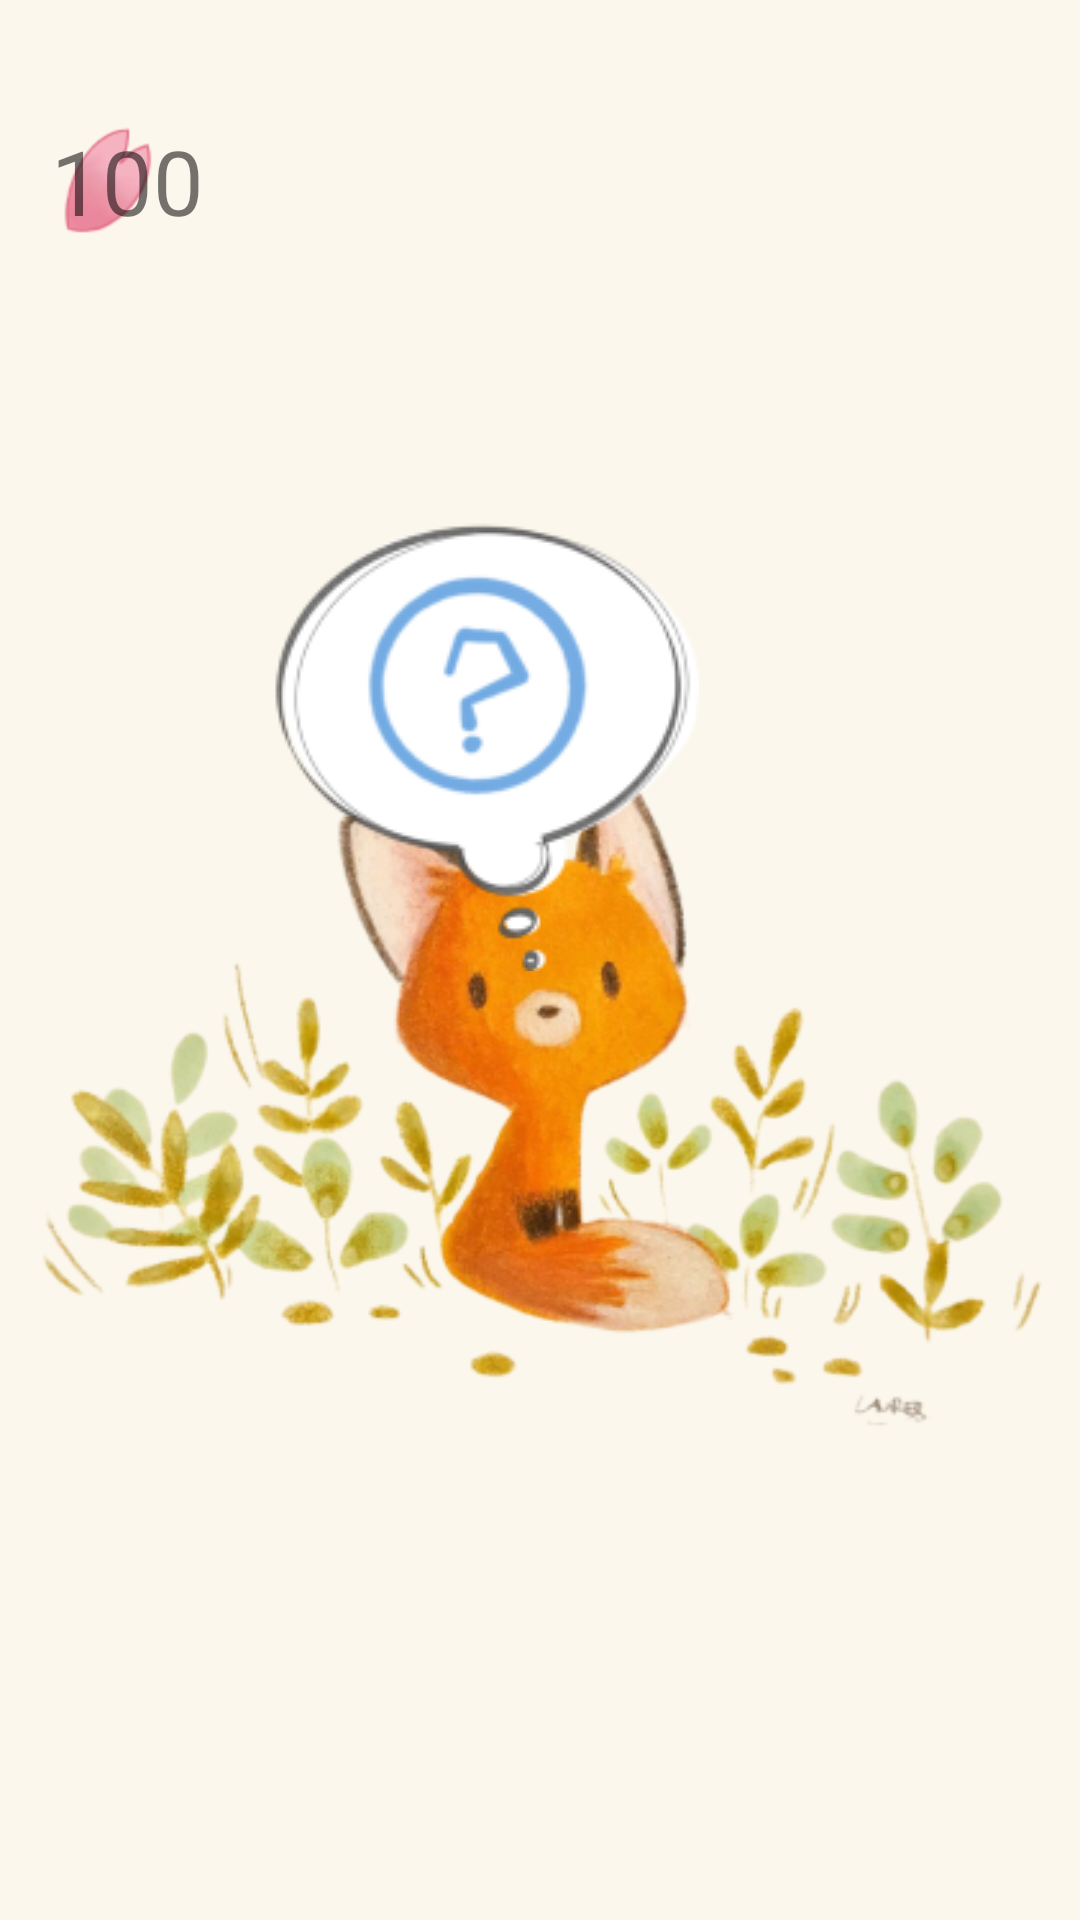

This screen was rendered from an Android layout file. Write that file and the resources it references.
<!-- AndroidManifest.xml: activity theme Theme.Emotive.Fullscreen -->
<!-- res/layout/activity_main.xml -->
<?xml version="1.0" encoding="utf-8"?>
<FrameLayout xmlns:android="http://schemas.android.com/apk/res/android"
    xmlns:app="http://schemas.android.com/apk/res-auto"
    xmlns:tools="http://schemas.android.com/tools"
    android:theme="@style/ThemeOverlay.Emotive.FullscreenContainer"
    android:layout_width="match_parent"
    android:layout_height="match_parent"
    android:fitsSystemWindows="true"
    android:background="?attr/fullscreenBackgroundColor"
    tools:context=".MainActivity">

    <androidx.constraintlayout.widget.ConstraintLayout
        android:layout_width="match_parent"
        android:layout_height="match_parent"
        android:background="#FCF7EC">

        <ImageView
            android:id="@+id/foxImage"
            android:layout_width="wrap_content"
            android:layout_height="wrap_content"
            app:layout_constraintBottom_toBottomOf="parent"
            app:layout_constraintEnd_toEndOf="parent"
            app:layout_constraintHorizontal_bias="0.0"
            app:layout_constraintStart_toStartOf="parent"
            app:layout_constraintTop_toTopOf="parent"
            app:layout_constraintVertical_bias="0.608"
            app:srcCompat="@drawable/little_fox" />

        <ImageView
            android:id="@+id/triggerImage"
            android:layout_width="wrap_content"
            android:layout_height="wrap_content"
            android:layout_marginStart="91dp"
            android:layout_marginTop="39dp"
            app:layout_constraintStart_toStartOf="@+id/foxImage"
            app:layout_constraintTop_toTopOf="@+id/foxImage"
            app:srcCompat="@drawable/mood_trigger" />

        <ImageView
            android:id="@+id/petalImage"
            android:layout_width="40dp"
            android:layout_height="40dp"
            android:layout_marginStart="16dp"
            android:layout_marginTop="40dp"
            app:layout_constraintStart_toStartOf="parent"
            app:layout_constraintTop_toTopOf="parent"
            app:srcCompat="@drawable/petal" />

        <TextView
            android:id="@+id/petalText"
            android:layout_width="wrap_content"
            android:layout_height="wrap_content"
            android:layout_marginTop="40dp"
            android:layout_marginEnd="292dp"
            android:text="100"
            android:textSize="30sp"
            app:layout_constraintEnd_toEndOf="parent"
            app:layout_constraintTop_toTopOf="parent" />

        <ImageView
            android:id="@+id/chartImage"
            android:layout_width="wrap_content"
            android:layout_height="wrap_content"
            android:layout_marginStart="362dp"
            android:layout_marginTop="-50dp"
            android:layout_marginEnd="20dp"
            app:layout_constraintEnd_toEndOf="parent"
            app:layout_constraintHorizontal_bias="1.0"
            app:layout_constraintStart_toStartOf="parent"
            app:layout_constraintTop_toTopOf="@+id/foxImage"
            app:srcCompat="@drawable/chart" />

        <ImageView
            android:id="@+id/shopImage"
            android:layout_width="28dp"
            android:layout_height="30dp"
            android:layout_marginStart="362dp"
            android:layout_marginTop="25dp"
            android:layout_marginEnd="20dp"
            app:layout_constraintEnd_toEndOf="parent"
            app:layout_constraintHorizontal_bias="1.0"
            app:layout_constraintStart_toStartOf="parent"
            app:layout_constraintTop_toTopOf="@+id/foxImage"
            app:srcCompat="@drawable/shop" />

        <ImageView
            android:id="@+id/userImage"
            android:layout_width="wrap_content"
            android:layout_height="wrap_content"
            android:layout_marginStart="362dp"
            android:layout_marginTop="100dp"
            android:layout_marginEnd="20dp"
            app:layout_constraintEnd_toEndOf="parent"
            app:layout_constraintHorizontal_bias="1.0"
            app:layout_constraintStart_toStartOf="parent"
            app:layout_constraintTop_toTopOf="@+id/foxImage"
            app:srcCompat="@drawable/user" />

    </androidx.constraintlayout.widget.ConstraintLayout>

</FrameLayout>
<!-- resources referenced by this layout -->
<resources>
  <!-- drawable chart: png bitmap (drawable-v24, 286 bytes) -->
  <!-- drawable little_fox: png bitmap (drawable-v24, 106454 bytes) -->
  <!-- drawable mood_trigger: png bitmap (drawable-v24, 13259 bytes) -->
  <!-- drawable petal: png bitmap (drawable-v24, 3353 bytes) -->
  <!-- drawable shop: png bitmap (drawable-v24, 426 bytes) -->
  <!-- drawable user: png bitmap (drawable-v24, 2160 bytes) -->
  <style name="ThemeOverlay.Emotive.FullscreenContainer" parent="">
          <item name="fullscreenBackgroundColor">@color/background</item>
          <item name="fullscreenTextColor">@color/text_primary</item>
      </style>
  <style name="Theme.Emotive.Fullscreen" parent="Theme.Emotive.NoActionBar">
          <item name="android:windowBackground">@null</item>
          <item name="android:windowTranslucentStatus">true</item>
          <item name="android:windowTranslucentNavigation">true</item>
      </style>
  <color name="background">#FFF3F5F7</color>
  <color name="text_primary">#FF333333</color>
  <style name="Theme.Emotive.NoActionBar">
          <item name="windowActionBar">false</item>
          <item name="windowNoTitle">true</item>
      </style>
</resources>
